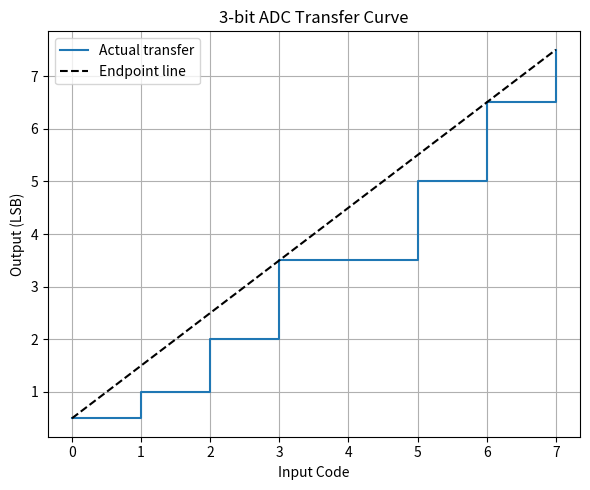

Here is the Python script that generated this plot:
#!/usr/bin/env python3
# adc_linearity.py
# -----------------------------------------------------------
# 3‑bit ADC Transfer Curve, INL Calculation, and Plot
# -----------------------------------------------------------
#
# 已知:
#   DNL (in LSB) for codes 0 to 7:
#       0, -0.5, 0, +0.5, -1, +0.5, +0.5, 0
#
#   Offset error = +0.5 LSB
#   Full scale error = +0.5 LSB
#
# 本程式依據以下步驟計算：
# 1. 求出每一碼實際階寬： Δ_k = 1 + DNL_k (單位：LSB)
# 2. 從 offset 開始累加 Δ_k 取得每一碼的實際輸出值
# 3. 端點法：連接起點(0, offset)與末點(7, ideal_end)建立端點線
#    由於理想斜率為 1 LSB/code，所以端點線為： V_EP(k) = offset + k
# 4. INL 為每一碼實際輸出與端點線之差： INL(k) = V_actual(k) - V_EP(k)
#
# 最後印出各碼結果，並繪製轉換曲線及端點線圖

import numpy as np
import matplotlib.pyplot as plt

# ----------------- 0. 輸入數據 ------------------------------
# 3-bit ADC，共 8 個碼
dnl = np.array([0, -0.5, 0, +0.5, -1, +0.5, +0.5, 0.0])  # 每一碼的 DNL (單位：LSB)

offset_err = 0.5    # Offset error = +0.5 LSB
fs_err     = 0.5    # Full scale error = +0.5 LSB    (末碼輸出高於理想 0.5 LSB)

codes = np.arange(8)   # 輸入碼 0~7

# ----------------- 1. 計算實際階寬 ----------------------------
# 理想情況下每階寬為 1 LSB，加上 DNL 後每階寬變為：
step_width = 1 + dnl   # 每一步寬，單位 LSB

# ----------------- 2. 累加求得實際輸出 (V_actual) ---------------
# 以 offset 為起點，逐階累加步寬
v_actual = np.empty_like(step_width, dtype=float)
v_actual[0] = offset_err
for k in range(1, len(codes)):
    v_actual[k] = v_actual[k - 1] + step_width[k]

# ----------------- 3. 計算端點線 (Endpoint Line) --------------------
# 理想情況下，轉換曲線應從 (0, offset) 連到 (7, offset + 7)
# 故端點線斜率為 1 LSB/code，即： V_EP(k) = offset_err + k
v_ep = offset_err + codes

# ----------------- 4. 計算 INL --------------------
# INL(k) = 實際輸出電壓 V_actual(k) - 端點線 V_EP(k)
inl = v_actual - v_ep

# ----------------- 5. 列印結果 --------------------
print("3-bit ADC Linearity Analysis:")
print("---------------------------------------------------")
print(f"{'Code':>4} {'DNL (LSB)':>10} {'Actual V (LSB)':>15} {'INL (LSB)':>12}")
print("---------------------------------------------------")
for k in codes:
    print(f"{k:4d} {dnl[k]:10.2f} {v_actual[k]:15.2f} {inl[k]:12.2f}")

peak_inl = np.max(np.abs(inl))
print("\nPeak |INL| = {:.2f} LSB".format(peak_inl))

# ----------------- 6. 繪圖 --------------------
plt.figure(figsize=(6,5))

# 畫實際轉換曲線 (階梯狀圖)
plt.step(codes, v_actual, where='post', label='Actual transfer')

# 畫端點線 (理想線性轉換)
plt.plot(codes, v_ep, 'k--', label='Endpoint line')

plt.xlabel("Input Code")
plt.ylabel("Output (LSB)")
plt.title("3-bit ADC Transfer Curve")
plt.legend()
plt.grid(True)
plt.tight_layout()
plt.show()
